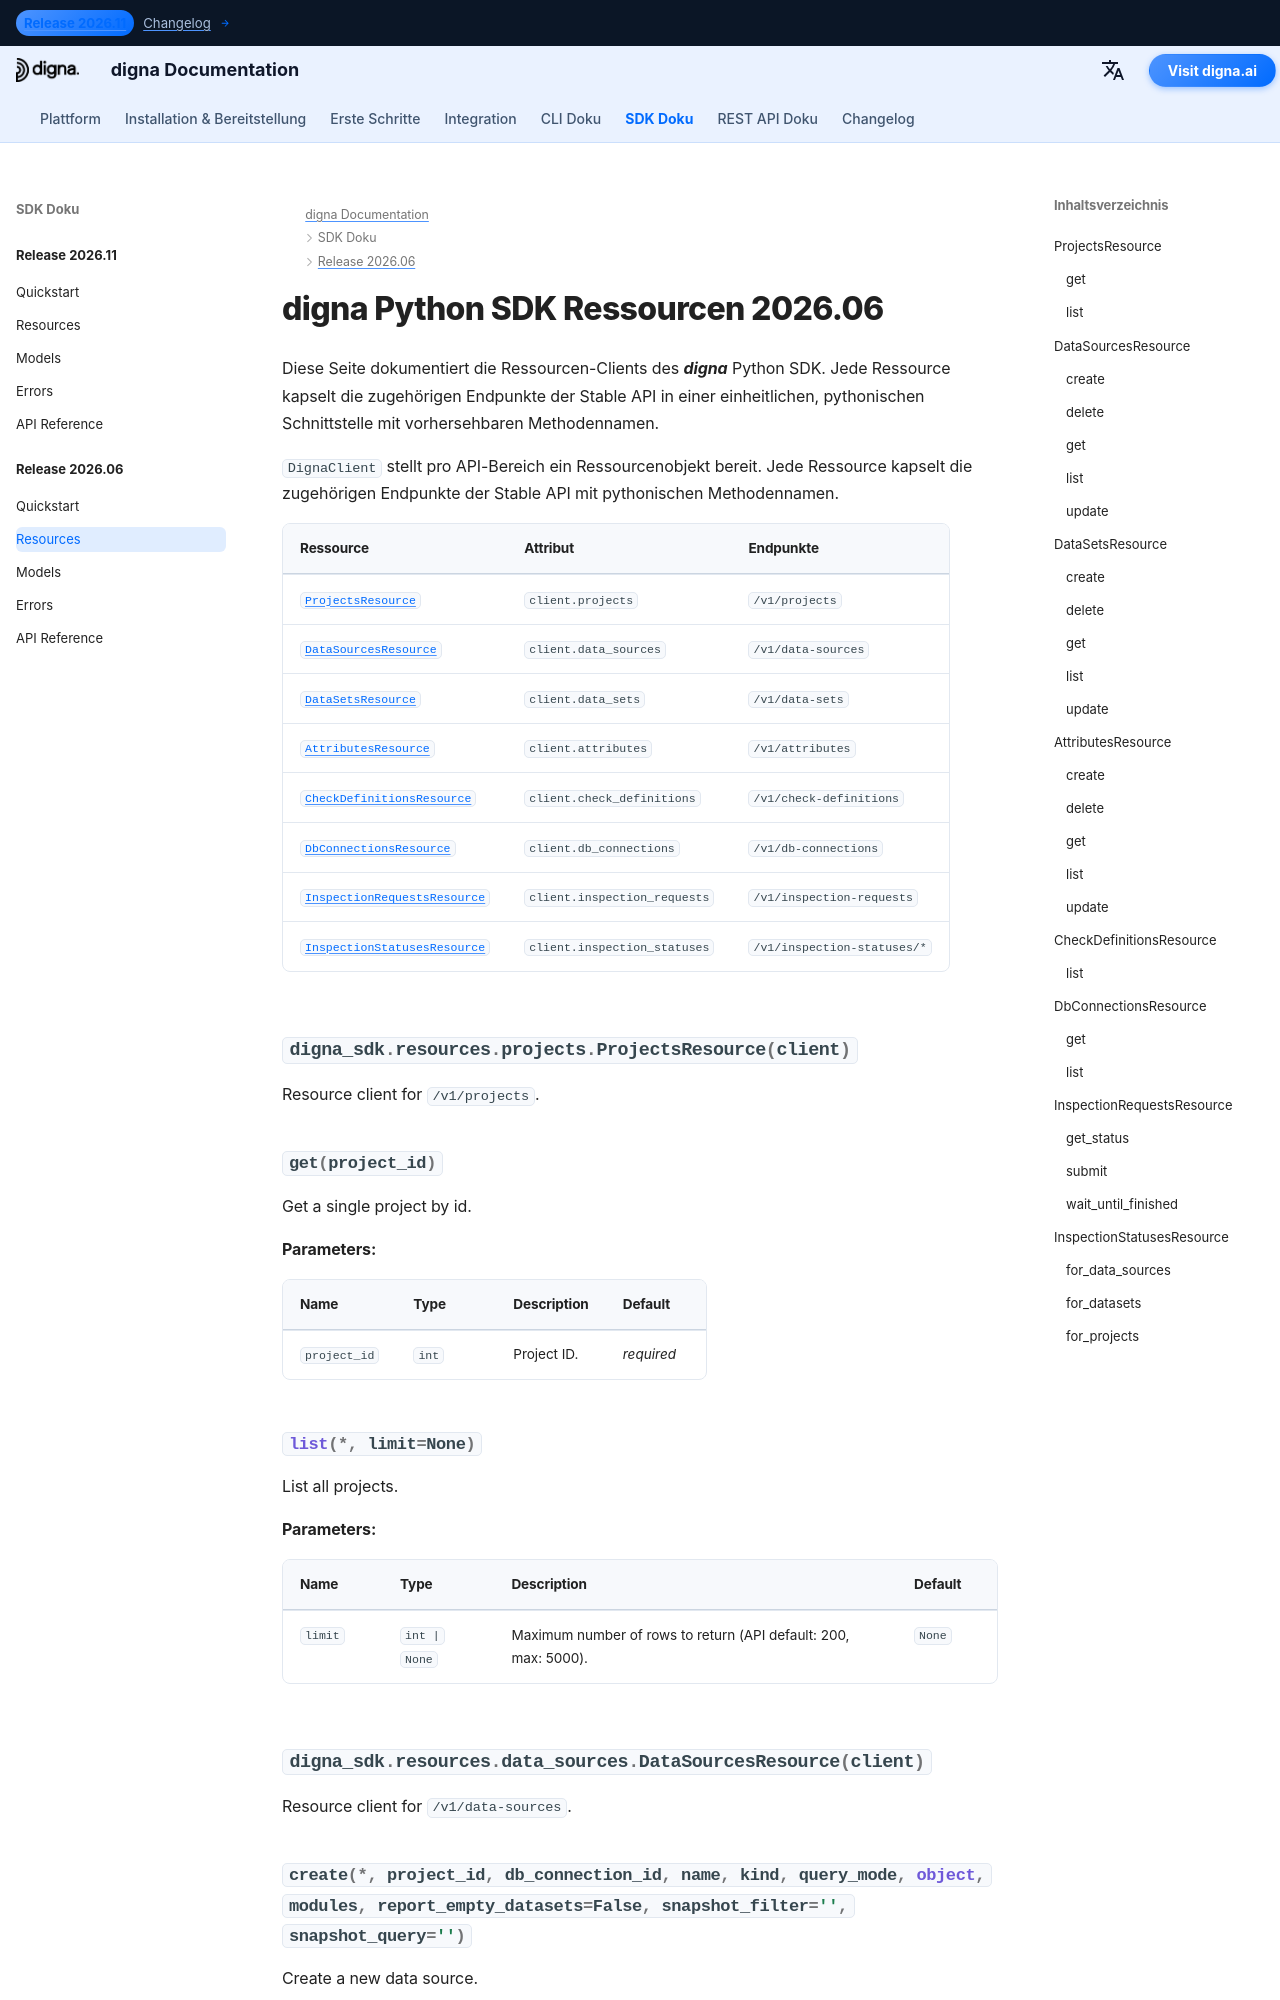

repository: dignaai/digna-docs · page: de/sdk/Release 2026.06/resources/index.html · generator: mkdocs

---
title: digna Python SDK Ressourcen 2026.06 | digna Dokumentation
description: Ressourcen-Clients für das digna Python SDK Release 2026.06
image: /assets/logo_square.png
---

# digna Python SDK Ressourcen 2026.06
